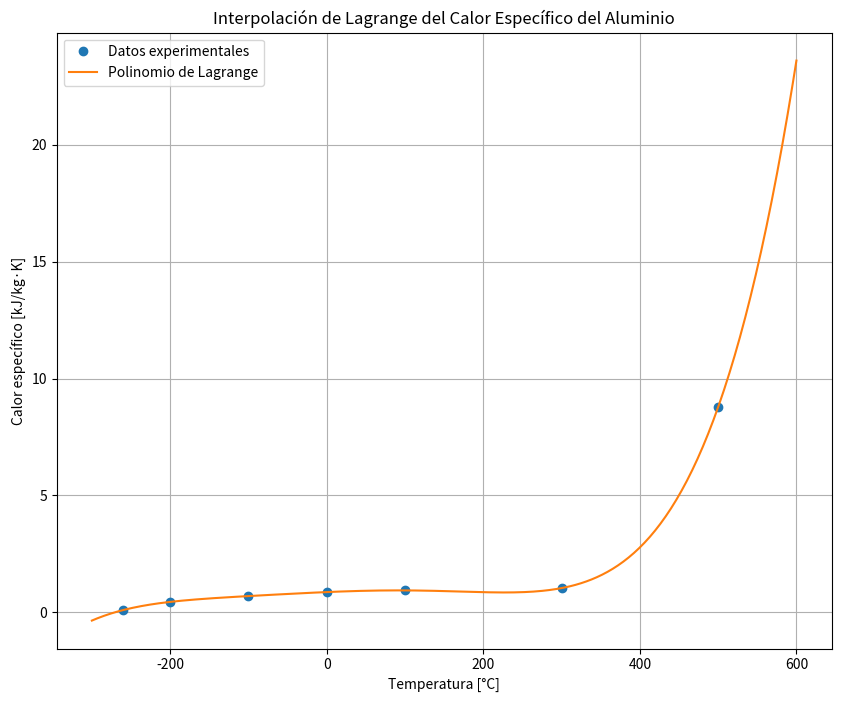

The matplotlib source for this figure:
import numpy as np
import sympy as sym
import matplotlib.pyplot as plt

# Datos proporcionados
T = np.array([-260.15, -200, -100, 0, 100, 300,500])
c_rho = np.array([0.1, 0.45, 0.699, 0.87, 0.941, 1.04,8.78])

# Función para calcular el polinomio de Lagrange
def lagrange_interpolation(xi, fi):
    n = len(xi)
    x = sym.Symbol('x')
    polinomio = 0
    for k in range(n):
        numerador = 1
        denominador = 1
        for j in range(n):
            if j != k:
                numerador *= (x - xi[j])
                denominador *= (xi[k] - xi[j])
        Cn_k = numerador / denominador
        polinomio += Cn_k * fi[k]
    
    return polinomio.expand()

# Construir el polinomio de Lagrange
polinomio = lagrange_interpolation(T, c_rho)
Pn = sym.lambdify(sym.Symbol('x'), polinomio)

# Graficar los datos y el polinomio
T_vals = np.linspace(-300, 600, 400)
plt.figure(figsize=(10, 8))
plt.plot(T, c_rho, 'o', label='Datos experimentales')
plt.plot(T_vals, Pn(T_vals), label='Polinomio de Lagrange')
plt.xlabel('Temperatura [°C]')
plt.ylabel('Calor específico [kJ/kg·K]')
plt.title('Interpolación de Lagrange del Calor Específico del Aluminio')
plt.legend()
plt.grid(True)
plt.show()

# Extrapolación a T = 500°C
T_extrap = 500
c_rho_extrap = Pn(T_extrap)
print(f"Valor extrapolado del calor específico a T = {T_extrap}°C: {c_rho_extrap} kJ/kg·K")
